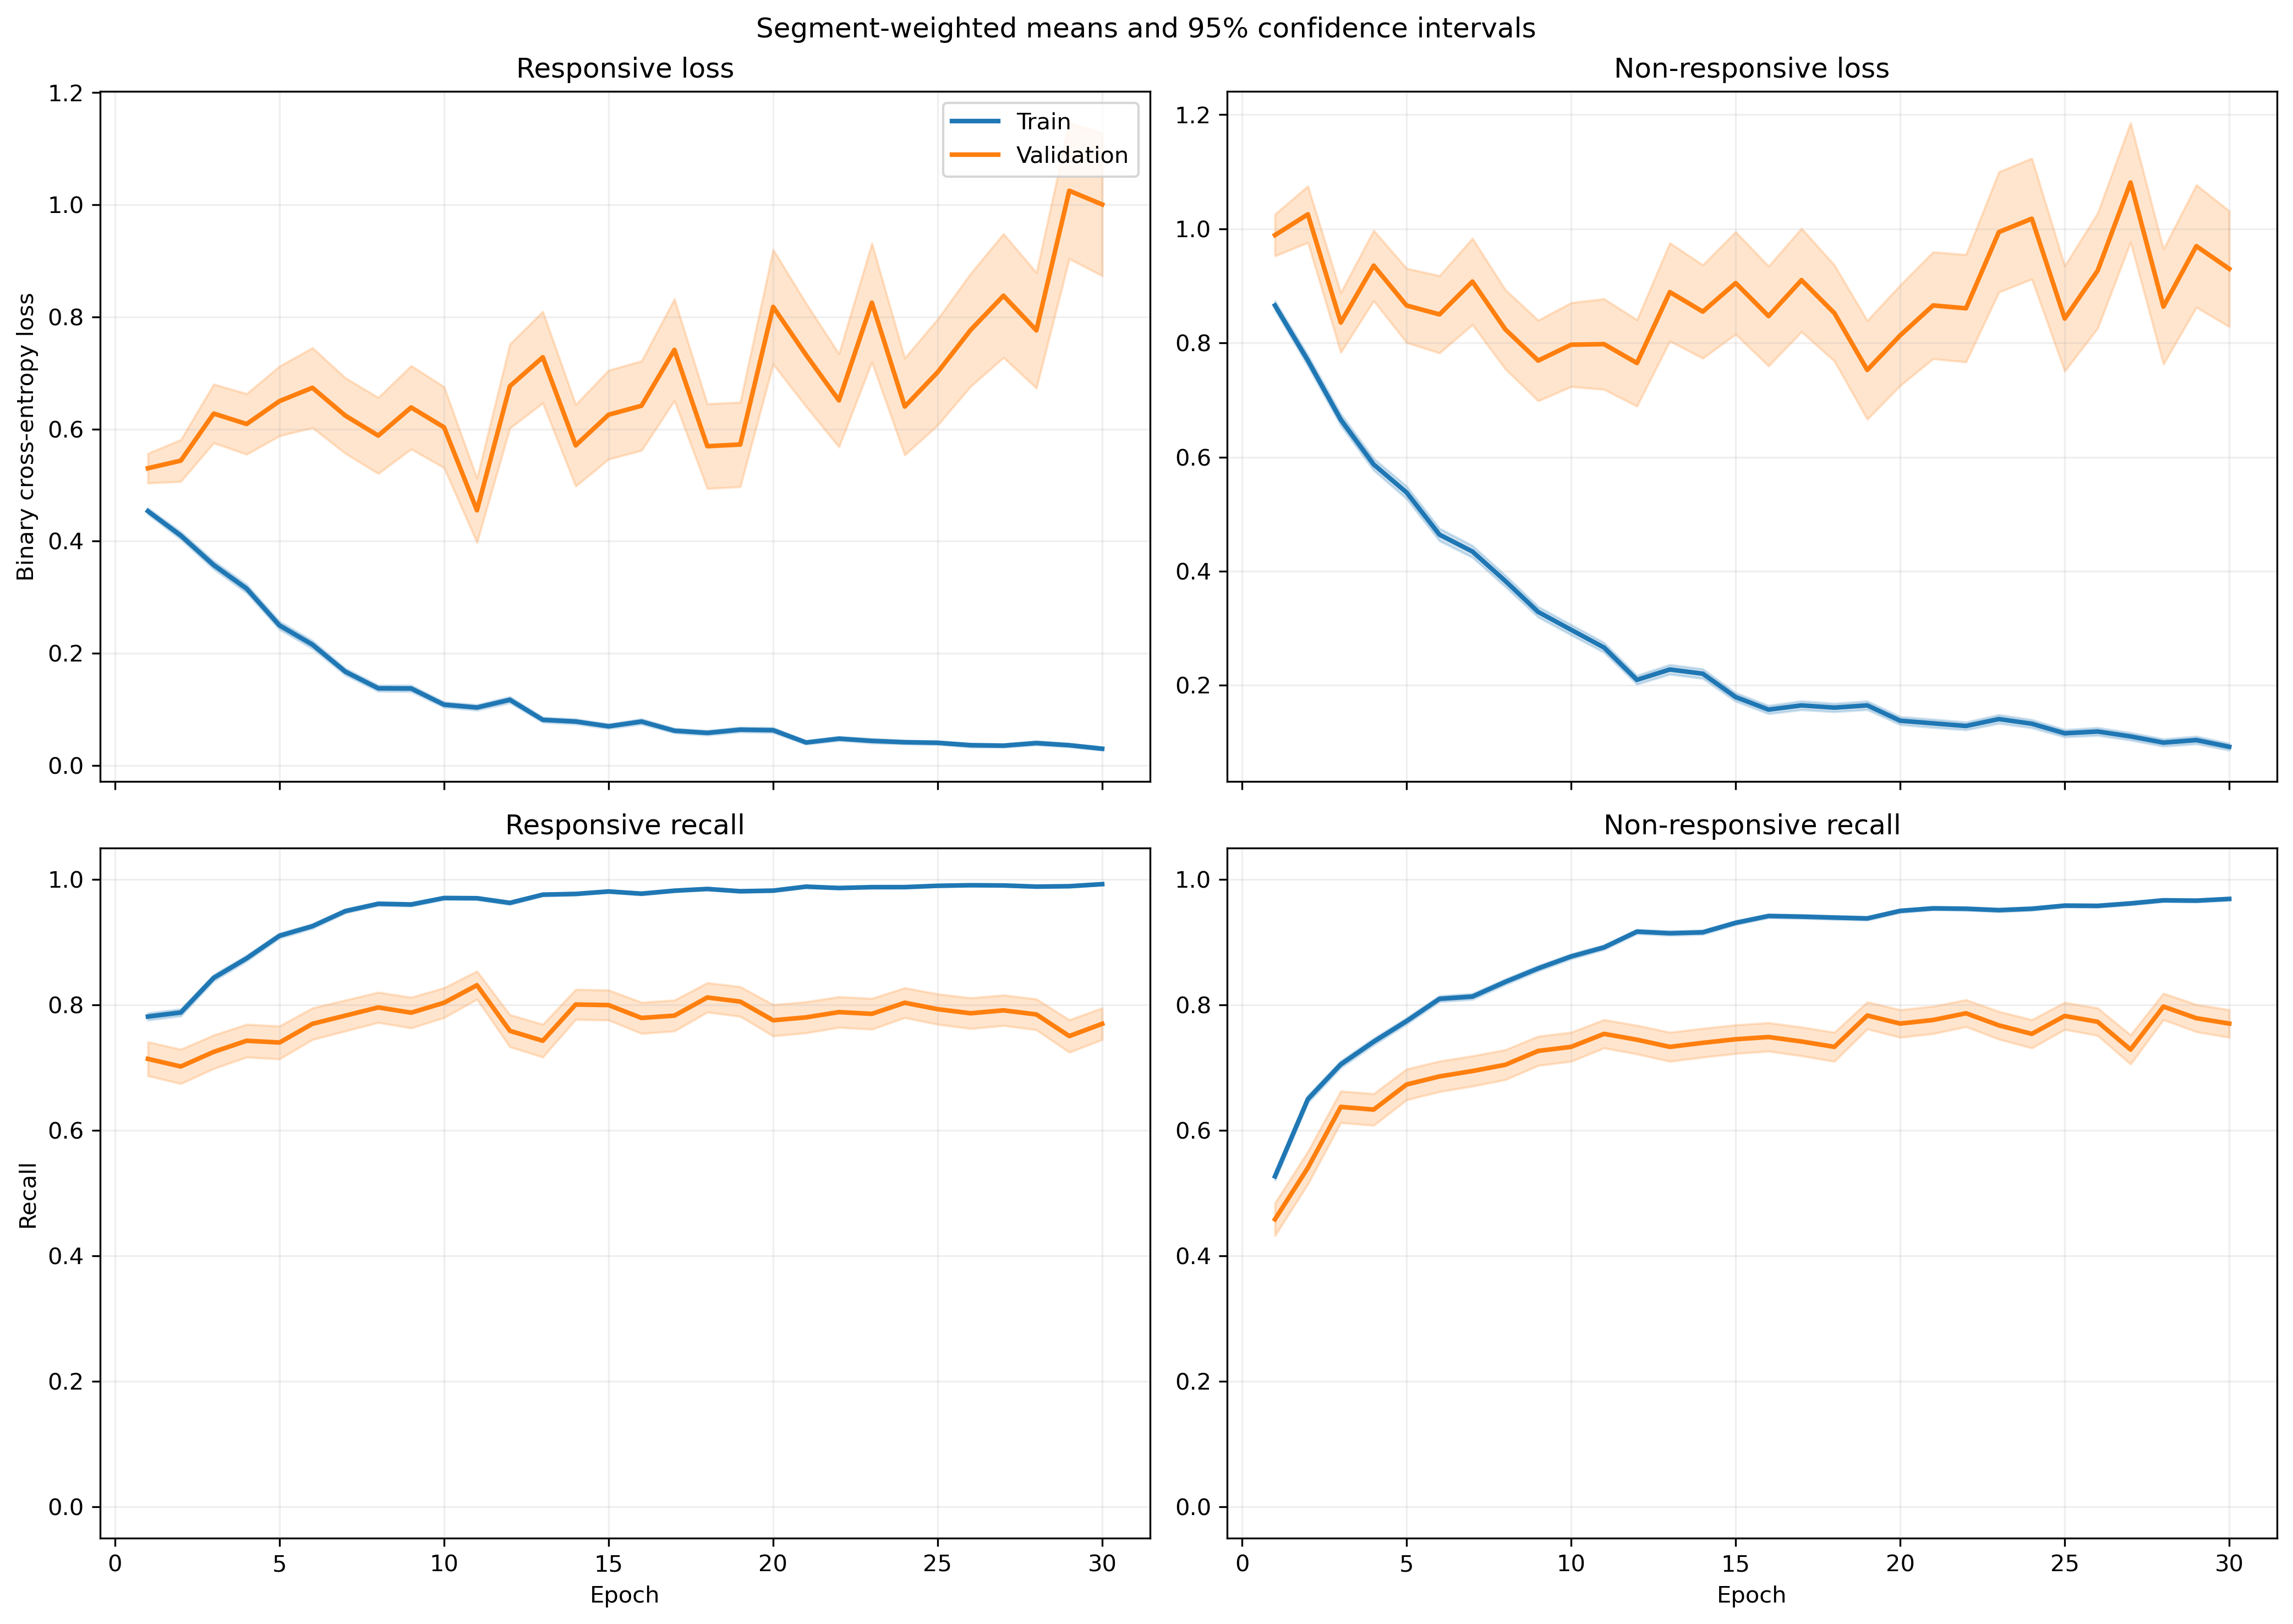

The file beside this chart, header and first rows:
fold, epoch, split, r_loss, r_loss_count, r_loss_sum, r_loss_sum_sq, r_recall, r_recall_count, r_recall_sum, r_recall_sum_sq, nr_loss, nr_loss_count, nr_loss_sum, nr_loss_sum_sq, nr_recall, nr_recall_count, nr_recall_sum, nr_recall_sum_sq
1, 1, train, 0.4376, 1063, 465.2, 395, 0.7846, 1063, 834.0, 834.0, 0.9155, 1401, 1283, 1846, 0.5082, 1401, 712.0, 712.0
1, 1, validation, 0.1085, 10, 1.085, 0.1352, 1.0, 10, 10.0, 10.0, , 0, 0.0, 0.0, , 0, 0.0, 0.0
1, 2, train, 0.434, 1063, 461.3, 520.9, 0.7883, 1063, 838.0, 838.0, 0.7327, 1401, 1026, 1566, 0.6324, 1401, 886.0, 886.0
1, 2, validation, 0.1161, 10, 1.161, 0.1885, 1.0, 10, 10.0, 10.0, , 0, 0.0, 0.0, , 0, 0.0, 0.0
1, 3, train, 0.2746, 1063, 291.9, 263.8, 0.8871, 1063, 943.0, 943.0, 0.7859, 1401, 1101, 1985, 0.6538, 1401, 916.0, 916.0
1, 3, validation, 0.0677, 10, 0.677, 0.06952, 1.0, 10, 10.0, 10.0, , 0, 0.0, 0.0, , 0, 0.0, 0.0
1, 4, train, 0.3375, 1063, 358.8, 480.9, 0.8674, 1063, 922.0, 922.0, 0.5034, 1401, 705.2, 1205, 0.7709, 1401, 1080, 1080
1, 4, validation, 0.0776, 10, 0.776, 0.08283, 1.0, 10, 10.0, 10.0, , 0, 0.0, 0.0, , 0, 0.0, 0.0
1, 5, train, 0.1993, 1063, 211.8, 256.4, 0.9379, 1063, 997.0, 997.0, 0.5232, 1401, 733, 1493, 0.7695, 1401, 1078, 1078
1, 5, validation, 0.04065, 10, 0.4065, 0.02486, 1.0, 10, 10.0, 10.0, , 0, 0.0, 0.0, , 0, 0.0, 0.0
1, 6, train, 0.1636, 1063, 173.9, 232.3, 0.9483, 1063, 1008, 1008, 0.5153, 1401, 721.9, 1630, 0.7909, 1401, 1108, 1108
1, 6, validation, 0.02853, 10, 0.2853, 0.01439, 1.0, 10, 10.0, 10.0, , 0, 0.0, 0.0, , 0, 0.0, 0.0
1, 7, train, 0.2167, 1063, 230.3, 355.5, 0.9379, 1063, 997.0, 997.0, 0.44, 1401, 616.4, 1287, 0.8009, 1401, 1122, 1122
1, 7, validation, 0.05773, 10, 0.5773, 0.08005, 1.0, 10, 10.0, 10.0, , 0, 0.0, 0.0, , 0, 0.0, 0.0
1, 8, train, 0.1702, 1063, 180.9, 314.2, 0.9473, 1063, 1007, 1007, 0.3432, 1401, 480.8, 1049, 0.848, 1401, 1188, 1188
1, 8, validation, 0.01956, 10, 0.1956, 0.01195, 1.0, 10, 10.0, 10.0, , 0, 0.0, 0.0, , 0, 0.0, 0.0
1, 9, train, 0.1402, 1063, 149, 225.4, 0.952, 1063, 1012, 1012, 0.3042, 1401, 426.2, 982.2, 0.8708, 1401, 1220, 1220
1, 9, validation, 0.02002, 10, 0.2002, 0.01761, 1.0, 10, 10.0, 10.0, , 0, 0.0, 0.0, , 0, 0.0, 0.0
1, 10, train, 0.1535, 1063, 163.2, 191.9, 0.9492, 1063, 1009, 1009, 0.3182, 1401, 445.7, 949.4, 0.8687, 1401, 1217, 1217
1, 10, validation, 0.02361, 10, 0.2361, 0.01193, 1.0, 10, 10.0, 10.0, , 0, 0.0, 0.0, , 0, 0.0, 0.0
1, 11, train, 0.1098, 1063, 116.8, 163.6, 0.9718, 1063, 1033, 1033, 0.22, 1401, 308.2, 667.9, 0.9158, 1401, 1283, 1283
1, 11, validation, 0.01273, 10, 0.1273, 0.006256, 1.0, 10, 10.0, 10.0, , 0, 0.0, 0.0, , 0, 0.0, 0.0
1, 12, train, 0.09584, 1063, 101.9, 234.1, 0.9774, 1063, 1039, 1039, 0.2846, 1401, 398.8, 1054, 0.8915, 1401, 1249, 1249
1, 12, validation, 0.003969, 10, 0.03969, 0.0004855, 1.0, 10, 10.0, 10.0, , 0, 0.0, 0.0, , 0, 0.0, 0.0
1, 13, train, 0.08102, 1063, 86.12, 135.4, 0.9765, 1063, 1038, 1038, 0.1972, 1401, 276.3, 672.8, 0.9286, 1401, 1301, 1301
1, 13, validation, 0.005656, 10, 0.05656, 0.001008, 1.0, 10, 10.0, 10.0, , 0, 0.0, 0.0, , 0, 0.0, 0.0
1, 14, train, 0.08116, 1063, 86.27, 149.5, 0.9793, 1063, 1041, 1041, 0.1655, 1401, 231.9, 531.3, 0.9336, 1401, 1308, 1308
1, 14, validation, 0.01081, 10, 0.1081, 0.003957, 1.0, 10, 10.0, 10.0, , 0, 0.0, 0.0, , 0, 0.0, 0.0
1, 15, train, 0.05797, 1063, 61.63, 94.23, 0.9831, 1063, 1045, 1045, 0.1763, 1401, 247, 604.3, 0.9308, 1401, 1304, 1304
1, 15, validation, 0.008443, 10, 0.08443, 0.002044, 1.0, 10, 10.0, 10.0, , 0, 0.0, 0.0, , 0, 0.0, 0.0
1, 16, train, 0.1146, 1063, 121.8, 214.3, 0.9661, 1063, 1027, 1027, 0.2152, 1401, 301.5, 668.2, 0.9058, 1401, 1269, 1269
1, 16, validation, 0.02314, 10, 0.2314, 0.01954, 1.0, 10, 10.0, 10.0, , 0, 0.0, 0.0, , 0, 0.0, 0.0
1, 17, train, 0.08934, 1063, 94.96, 235.9, 0.9737, 1063, 1035, 1035, 0.1619, 1401, 226.8, 570.1, 0.935, 1401, 1310, 1310
1, 17, validation, 0.006557, 10, 0.06557, 0.001764, 1.0, 10, 10.0, 10.0, , 0, 0.0, 0.0, , 0, 0.0, 0.0
1, 18, train, 0.0347, 1063, 36.88, 37.26, 0.9962, 1063, 1059, 1059, 0.1745, 1401, 244.5, 583.5, 0.9329, 1401, 1307, 1307
1, 18, validation, 0.003906, 10, 0.03906, 0.0004659, 1.0, 10, 10.0, 10.0, , 0, 0.0, 0.0, , 0, 0.0, 0.0
1, 19, train, 0.04077, 1063, 43.34, 29.62, 0.9906, 1063, 1053, 1053, 0.1159, 1401, 162.3, 350.2, 0.9557, 1401, 1339, 1339
1, 19, validation, 0.00314, 10, 0.0314, 0.0002718, 1.0, 10, 10.0, 10.0, , 0, 0.0, 0.0, , 0, 0.0, 0.0
1, 20, train, 0.06944, 1063, 73.82, 170.4, 0.9802, 1063, 1042, 1042, 0.1443, 1401, 202.2, 512.6, 0.9422, 1401, 1320, 1320
1, 20, validation, 0.005111, 10, 0.05111, 0.001361, 1.0, 10, 10.0, 10.0, , 0, 0.0, 0.0, , 0, 0.0, 0.0
1, 21, train, 0.03061, 1063, 32.54, 39.41, 0.9925, 1063, 1055, 1055, 0.1504, 1401, 210.7, 595.1, 0.9465, 1401, 1326, 1326
1, 21, validation, 0.001219, 10, 0.01219, 4.4886317027703626e-05, 1.0, 10, 10.0, 10.0, , 0, 0.0, 0.0, , 0, 0.0, 0.0
1, 22, train, 0.04881, 1063, 51.88, 107.6, 0.9887, 1063, 1051, 1051, 0.101, 1401, 141.5, 394.1, 0.9629, 1401, 1349, 1349
1, 22, validation, 0.001306, 10, 0.01306, 3.606918585319363e-05, 1.0, 10, 10.0, 10.0, , 0, 0.0, 0.0, , 0, 0.0, 0.0
1, 23, train, 0.09624, 1063, 102.3, 240, 0.968, 1063, 1029, 1029, 0.1113, 1401, 155.9, 429.7, 0.9615, 1401, 1347, 1347
1, 23, validation, 0.005253, 10, 0.05253, 0.001774, 1.0, 10, 10.0, 10.0, , 0, 0.0, 0.0, , 0, 0.0, 0.0
1, 24, train, 0.131, 1063, 139.2, 283.3, 0.9539, 1063, 1014, 1014, 0.06015, 1401, 84.27, 200.7, 0.9779, 1401, 1370, 1370
1, 24, validation, 0.08926, 10, 0.8926, 0.7531, 0.9, 10, 9.0, 9.0, , 0, 0.0, 0.0, , 0, 0.0, 0.0
1, 25, train, 0.06537, 1063, 69.49, 61.02, 0.9831, 1063, 1045, 1045, 0.09605, 1401, 134.6, 282.9, 0.9686, 1401, 1357, 1357
1, 25, validation, 0.005772, 10, 0.05772, 0.001343, 1.0, 10, 10.0, 10.0, , 0, 0.0, 0.0, , 0, 0.0, 0.0
1, 26, train, 0.01463, 1063, 15.55, 5.25, 0.9981, 1063, 1061, 1061, 0.1273, 1401, 178.4, 486.1, 0.9543, 1401, 1337, 1337
1, 26, validation, 0.001202, 10, 0.01202, 3.0053682394282077e-05, 1.0, 10, 10.0, 10.0, , 0, 0.0, 0.0, , 0, 0.0, 0.0
1, 27, train, 0.05321, 1063, 56.57, 121.8, 0.9868, 1063, 1049, 1049, 0.09113, 1401, 127.7, 406.4, 0.9729, 1401, 1363, 1363
1, 27, validation, 0.001514, 10, 0.01514, 9.091275387618225e-05, 1.0, 10, 10.0, 10.0, , 0, 0.0, 0.0, , 0, 0.0, 0.0
1, 28, train, 0.03558, 1063, 37.82, 50.09, 0.9887, 1063, 1051, 1051, 0.06201, 1401, 86.88, 253.8, 0.9793, 1401, 1372, 1372
1, 28, validation, 0.002852, 10, 0.02852, 0.0003126, 1.0, 10, 10.0, 10.0, , 0, 0.0, 0.0, , 0, 0.0, 0.0
1, 29, train, 0.01384, 1063, 14.71, 3.386, 0.9991, 1063, 1062, 1062, 0.1224, 1401, 171.4, 489.7, 0.9607, 1401, 1346, 1346
1, 29, validation, 0.002348, 10, 0.02348, 0.0002975, 1.0, 10, 10.0, 10.0, , 0, 0.0, 0.0, , 0, 0.0, 0.0
1, 30, train, 0.02139, 1063, 22.74, 67.45, 0.9953, 1063, 1058, 1058, 0.1156, 1401, 162, 574.7, 0.9622, 1401, 1348, 1348
1, 30, validation, 0.0006683, 10, 0.006683, 1.3075761444270029e-05, 1.0, 10, 10.0, 10.0, , 0, 0.0, 0.0, , 0, 0.0, 0.0
... 1,140 more rows
